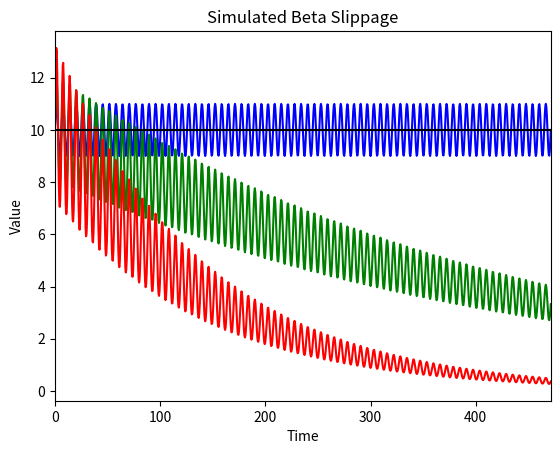

Python code for this plot:
import numpy as np
import matplotlib.pyplot as plt

def h( x ):
    result = np.sin(x)+10
    return result

steps=1000
le=150*3.14159
xarray = np.linspace( 0,le,steps )
harray = h( xarray )
qrray=[]
i=1
qrray.append(harray[0])
while i<steps:
    try:
        perc=(harray[i]-harray[i-1])/harray[i-1]
        lev=3*perc
        res=(1+lev)*qrray[i-1]
        qrray.append(res)
    except ZeroDivisionError:
        qrray.append(qrray[i-1])
    i+=1

frray=[]
i=1
frray.append(harray[0])
while i<steps:
    try:
        perc=(harray[i]-harray[i-1])/harray[i-1]
        lev=2*perc
        res=(1+lev)*frray[i-1]
        frray.append(res)
    except ZeroDivisionError:
        frray.append(qrray[i-1])
    i+=1





flat= np.linspace(10,10,steps)
#plotting
plt.plot( xarray,harray,'b-', label='Underlying' )
plt.plot(xarray,frray,'g-')
plt.plot(xarray,qrray,'r-', label='3x Leverage')
plt.plot(xarray,flat,'k-')
#plt.legend(loc='upper right')
plt.xlabel( 'Time' )
plt.ylabel( 'Value' )
plt.title( 'Simulated Beta Slippage' )
plt.xlim( 0,le )
plt.show() 
